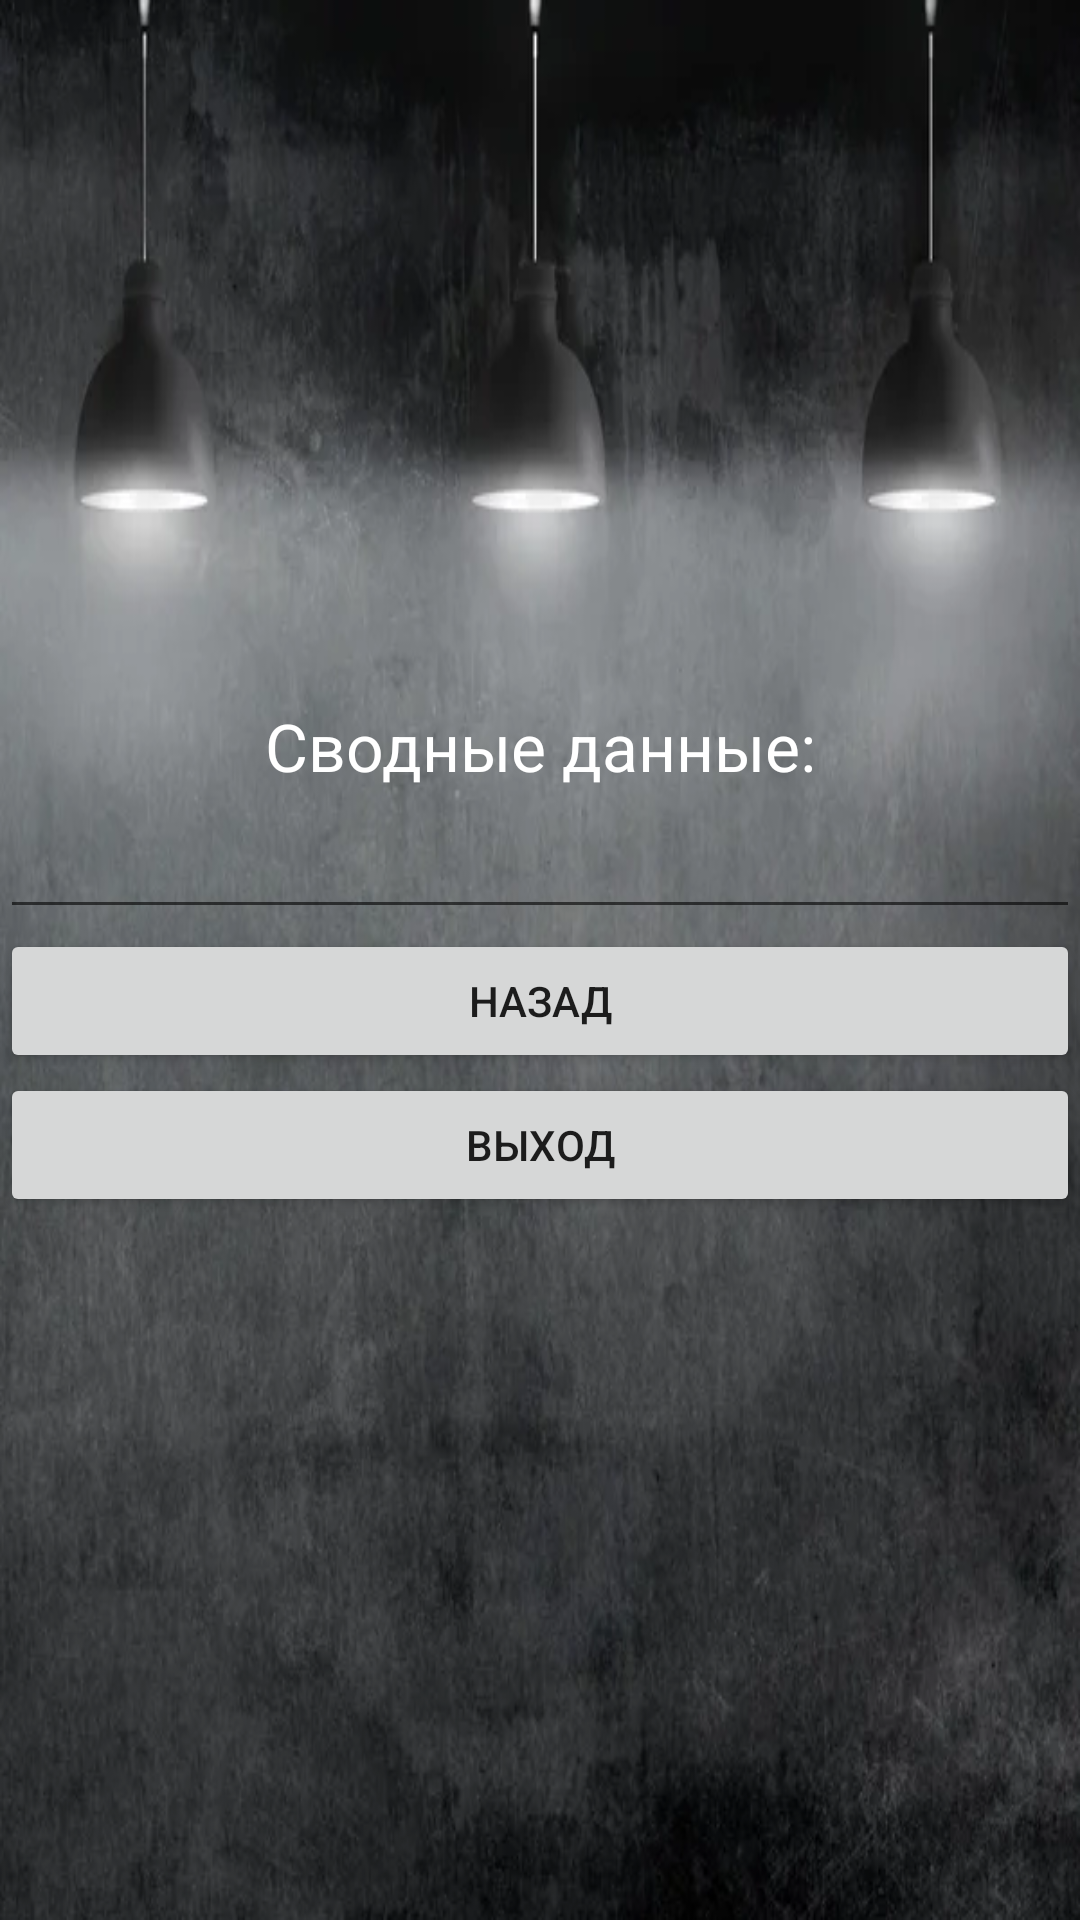

Layout XML and referenced resources for this Android screen:
<!-- AndroidManifest.xml: application theme Theme.EDK6_LAB3 -->
<!-- res/layout/activity_result.xml -->
<?xml version="1.0" encoding="utf-8"?>

<LinearLayout
    xmlns:android="http://schemas.android.com/apk/res/android"
    xmlns:tools="http://schemas.android.com/tools"
    android:layout_width="match_parent"
    android:layout_height="match_parent"
    android:orientation="vertical"
    android:gravity="center"
    android:background="@drawable/background3">

    <TextView
        android:id="@+id/textView"
        android:layout_width="match_parent"
        android:layout_height="wrap_content"
        android:gravity="center"
        android:text="@string/Сводные_данные"
        android:textAppearance="?android:attr/textAppearanceLarge"
        android:textColor="@color/white" />

    <EditText
        android:id="@+id/editText"
        android:layout_width="match_parent"
        android:layout_height="wrap_content"
        android:ems="10"
        android:importantForAutofill="no"
        android:inputType="none"
        android:textAppearance="?android:attr/textAppearanceLarge"
        android:textColor="@color/white"
        tools:ignore="LabelFor,SpeakableTextPresentCheck" />

    <Button
        android:id="@+id/back"
        android:layout_width="match_parent"
        android:layout_height="wrap_content"
        android:onClick="onBack"
        android:text="@string/Назад"/>

    <Button
        android:id="@+id/exit"
        android:layout_width="match_parent"
        android:layout_height="wrap_content"
        android:onClick="onExit"
        android:text="@string/Выход"/>

</LinearLayout>
<!-- resources referenced by this layout -->
<resources>
  <color name="white">#FFFFFF</color>
  <!-- drawable background3: jpg bitmap (drawable, 39854 bytes) -->
  <style name="Theme.EDK6_LAB3" parent="Theme.MaterialComponents.DayNight.DarkActionBar">
          
          <item name="colorPrimary">@color/purple_500</item>
          <item name="colorPrimaryVariant">@color/purple_700</item>
          <item name="colorOnPrimary">@color/white</item>
          
          <item name="colorSecondary">@color/teal_200</item>
          <item name="colorSecondaryVariant">@color/teal_700</item>
          <item name="colorOnSecondary">@color/black</item>
          
          <item name="android:statusBarColor" tools:targetApi="l">?attr/colorPrimaryVariant</item>
          
      </style>
  <color name="purple_500">#FF6200EE</color>
  <color name="purple_700">#FF3700B3</color>
  <color name="teal_200">#FF03DAC5</color>
  <color name="teal_700">#FF018786</color>
  <color name="black">#FFEB3B</color>
</resources>
